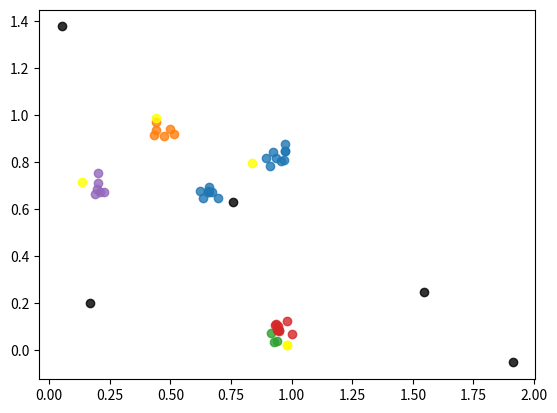

Here is the Python script that generated this plot:
import numpy as np
import random
import math
import matplotlib.pyplot as plt

np.random.seed(2)

def generate_points(n):
    return np.random.randn(n, 2)

def point_preprocessor(p):
    return np.tanh(p)

# Define the inputs for the algorithm
input_points = [
    (0, 1),
    (1, 0),
    (0.7, 0.3),
    (0.5, 0.5)
]
input_points = generate_points(10000)
initial_clusters = [
    (0.3, 0.7),
    (0.8, 0.2)
]
initial_clusters = generate_points(10)
iterations = 100

# input_points = [
#     [0.97858602, 0.4423193],
#     [0.30963096, 1.0105809],
#     [0.99933183, 0.40783247]
# ]
# initial_clusters = [
#     [0.97858602, 0.4423193],
#     [0.30963096,  1.0105809]
# ]
# iterations = 3
#
# input_points = [
#     (0, 1),
#     (1, 0),
#     (0.7, 0.3),
# ]
# initial_clusters = input_points[:2]
# iterations = 3

input_points = [[[0.432616651058197, 0.9144948720932007], [0.971435010433197, 0.8770499229431152], [0.9573595523834229, 0.8058906197547913], [0.9793320298194885, 0.1249421015381813], [0.19087989628314972, 0.6652524471282959], [0.894627034664154, 0.8206210136413574], [0.6532235145568848, 0.6775975227355957], [0.9727154970169067, 0.8485414385795593], [0.9463914632797241, 0.08141208440065384], [0.9442023634910583, 0.10448088496923447], [0.9106354117393494, 0.7833114266395569], [0.47511160373687744, 0.9113213419914246], [0.9375508427619934, 0.11321943253278732], [0.2106529176235199, 0.6752710938453674], [0.19633497297763824, 0.6862131953239441], [0.6356549859046936, 0.6475337743759155], [0.5130684971809387, 0.921600878238678], [0.44060102105140686, 0.936147153377533], [0.6949571967124939, 0.6504610180854797], [0.9713150262832642, 0.8467308878898621], [0.9318228960037231, 0.10710369050502777], [0.9252308011054993, 0.8424120545387268], [0.22764812409877777, 0.6759783625602722], [0.6592212915420532, 0.6968404650688171], [0.49917593598365784, 0.9417561292648315], [0.9154833555221558, 0.07208676636219025], [1.0019121170043945, 0.07027319818735123], [0.6696194410324097, 0.6719698905944824], [0.20236746966838837, 0.7553068995475769], [0.9376367926597595, 0.03827250748872757], [0.9688427448272705, 0.8101586103439331], [0.9405319690704346, 0.08660855144262314], [0.9473019242286682, 0.08818668127059937], [0.20290321111679077, 0.712782084941864], [0.6579391360282898, 0.6735479831695557], [0.9268555045127869, 0.037088148295879364], [0.6238722205162048, 0.6769453287124634], [0.9344056248664856, 0.8167702555656433], [0.6570436358451843, 0.6719744801521301], [0.44102272391319275, 0.9737398624420166]], [[0.048961102962493896, 0.29342806339263916], [0.465868204832077, 0.2639879286289215], [0.2433384656906128, 0.8356947898864746], [0.6118663549423218, 0.1556873768568039], [0.2336883842945099, 0.8514236211776733], [0.45163339376449585, 0.22674566507339478], [0.23950937390327454, 0.8370385766029358], [0.018517060205340385, 0.2538245618343353], [0.20958596467971802, 0.7992538809776306], [0.22021257877349854, 0.8333390355110168], [0.6164257526397705, 0.19272135198116302], [0.005468070972710848, 0.28895097970962524], [0.6600024700164795, 0.1757567822933197], [0.645350992679596, 0.16697728633880615], [0.6310195326805115, 0.17679844796657562], [0.2163165956735611, 0.8019958734512329], [0.4689295291900635, 0.6703370809555054], [0.45404505729675293, 0.649483323097229], [0.6202943921089172, 0.2426331341266632], [0.41480448842048645, 0.1949690878391266], [0.5213098526000977, 0.73983234167099], [0.2321082502603531, 0.8421519994735718], [0.4798850119113922, 0.22292914986610413], [0.42951658368110657, 0.285061240196228], [0.20580027997493744, 0.8432337641716003], [0.022541066631674767, 0.2892634868621826], [0.03767901286482811, 0.2638035714626312], [0.6321319937705994, 0.18756450712680817], [0.45804762840270996, 0.7213136553764343], [0.02693544700741768, 0.2427418828010559], [0.19431297481060028, 0.8134459853172302], [0.4866158366203308, 0.6903499960899353], [0.433564692735672, 0.23654663562774658], [-0.005068006459623575, 0.29521965980529785], [0.030497994273900986, 0.2972189486026764], [0.47816139459609985, 0.6700353622436523], [0.47868233919143677, 0.6804283261299133], [0.6493542194366455, 0.1846194565296173], [0.2484969198703766, 0.8560168147087097], [0.4396395981311798, 0.2188953012228012]]][0]
initial_clusters = input_points[:5]
initial_clusters = generate_points(5)
iterations = 10


# Some helper functions
def relu(x):
    return max(x, 0)


def softmax(values):
    exp_values = np.exp(values)
    return exp_values / np.sum(exp_values)


def euclidean_distance(x, y, square=False):
    res = np.sum(np.square(np.subtract(x, y)))
    if not square:
        res = np.sqrt(res)
    return res


# Choose more intelligent initial start points
cluster_count = 5
initial_clusters = [np.mean(np.asarray(input_points), axis=0)] # The first point is trivial: Just use the first point
k = 2
df = lambda d: sum(d)**k
df = lambda d: np.exp(10*min(d))
# df = lambda d: sum(np.power(d, k))
for i in range(1, cluster_count):
    c = [0, 0]
    s = 0
    weights = []
    for p in input_points:
        dists = [euclidean_distance(cp, p, False) for cp in initial_clusters]
        mind = min(dists)
        d = df(dists)
        c += np.multiply(p, d)
        s += d
        weights.append(d)
    c = np.multiply(c, 1. / s)
    if i == cluster_count - 1:
        pass#print("jaja")#this print is just to create a breakpoint
    initial_clusters.append(c)

initial_clusters = random.sample(input_points, cluster_count)

iterations = 8
# initial_clusters = list(input_points[-5:])
# initial_clusters = generate_points(cluster_count)


# # Do the point preprocessing
# input_points = list(map(point_preprocessor, input_points))
# initial_clusters = list(map(point_preprocessor, initial_clusters))
initial_clusters = generate_points(cluster_count)


c_initial_clusters = np.asarray(initial_clusters).tolist()

def gauss_noise():
    return np.random.normal(0, 1, 2)

# Execute the algorithm itself
cluster_centers = initial_clusters
cluster_assignements = [
    [0] * len(initial_clusters) for p in range(len(input_points))
]
def distance(x, y):
    return euclidean_distance(x, y, False)
for itr in range(iterations):
    print("Iteration {}".format(itr))
    if itr > 0:
        # old_cluster_centers
        old_cluster_centers = np.copy(np.asarray(cluster_centers))
        for c_i in range(len(cluster_centers)):
            c = 0
            s = 1e-16 # epsilon: avoid division through zero
            for p_i in range(len(input_points)):
                c += np.multiply(cluster_assignements[p_i][c_i], input_points[p_i])
                s += cluster_assignements[p_i][c_i]
            c_new = list(map(lambda x: x / s, c))
            c = c_new

            # Go away from all other cluster centers
            for c_o_i in range(len(cluster_centers)):
                if c_o_i == c_i:
                    continue
                d_v = cluster_centers[c_o_i] - cluster_centers[c_i]

                # We need a distance measure: If a point is near then it should be high, otherwise low
                m = .1 / (distance(old_cluster_centers[c_i], old_cluster_centers[c_o_i])**4 + 3)
                c -= np.multiply(d_v, m)

                pass

            # c_new += gauss_noise() / 30
            if any(map(math.isnan, c)):
                print("ez")
            cluster_centers[c_i] = c

    # Renew
    for p_i in range(len(input_points)):
        p = input_points[p_i]
        for c_i in range(len(cluster_centers)):
            c = cluster_centers[c_i]
            d = distance(p, c)
            # print(-(1+3*d)**3)
            # cluster_assignements[p_i][c_i] = -4**(1+3*d)# + 3/(1.+d)
            # if math.isnan(cluster_assignements[p_i][c_i]):
            #     print("hea")

            cluster_assignements[p_i][c_i] = -min(500, (1+3*d)**3)# + 3/(1.+d)
            # cluster_assignements[p_i][c_i] = -(1+np.sqrt(d))**2# + 3/(1.+d)

        cluster_assignements[p_i] = softmax(cluster_assignements[p_i])
        if any(map(lambda x: math.isnan(x), cluster_assignements[p_i])):
            print("waya")

def print_arr(arr):
    print(np.asarray(arr))

print("Cluster centers:")
print_arr(cluster_centers)
print("Points:")
print_arr(input_points)
print("Cluster assignements:")
print_arr(cluster_assignements)

clusters = [[] for c_i in range(len(initial_clusters))]
for p_i in range(len(input_points)):
    c_i = np.argmax(cluster_assignements[p_i])
    clusters[c_i].append(input_points[p_i])

fig, ax = plt.subplots()
for cluster in clusters:
    px = np.asarray(list(map(lambda c: c[0], cluster)))
    py = np.asarray(list(map(lambda c: c[1], cluster)))
    ax.scatter(px, py, alpha=0.8)
    if len(cluster) == 0:
        print("Empty cluster detected...")
px = np.asarray(list(map(lambda c: c[0], c_initial_clusters)))
py = np.asarray(list(map(lambda c: c[1], c_initial_clusters)))
ax.scatter(px, py, alpha=0.8, color='black')
px = np.asarray(list(map(lambda c: c[0], cluster_centers)))
py = np.asarray(list(map(lambda c: c[1], cluster_centers)))
ax.scatter(px, py, alpha=0.8, color='yellow')


plt.show(block=True)